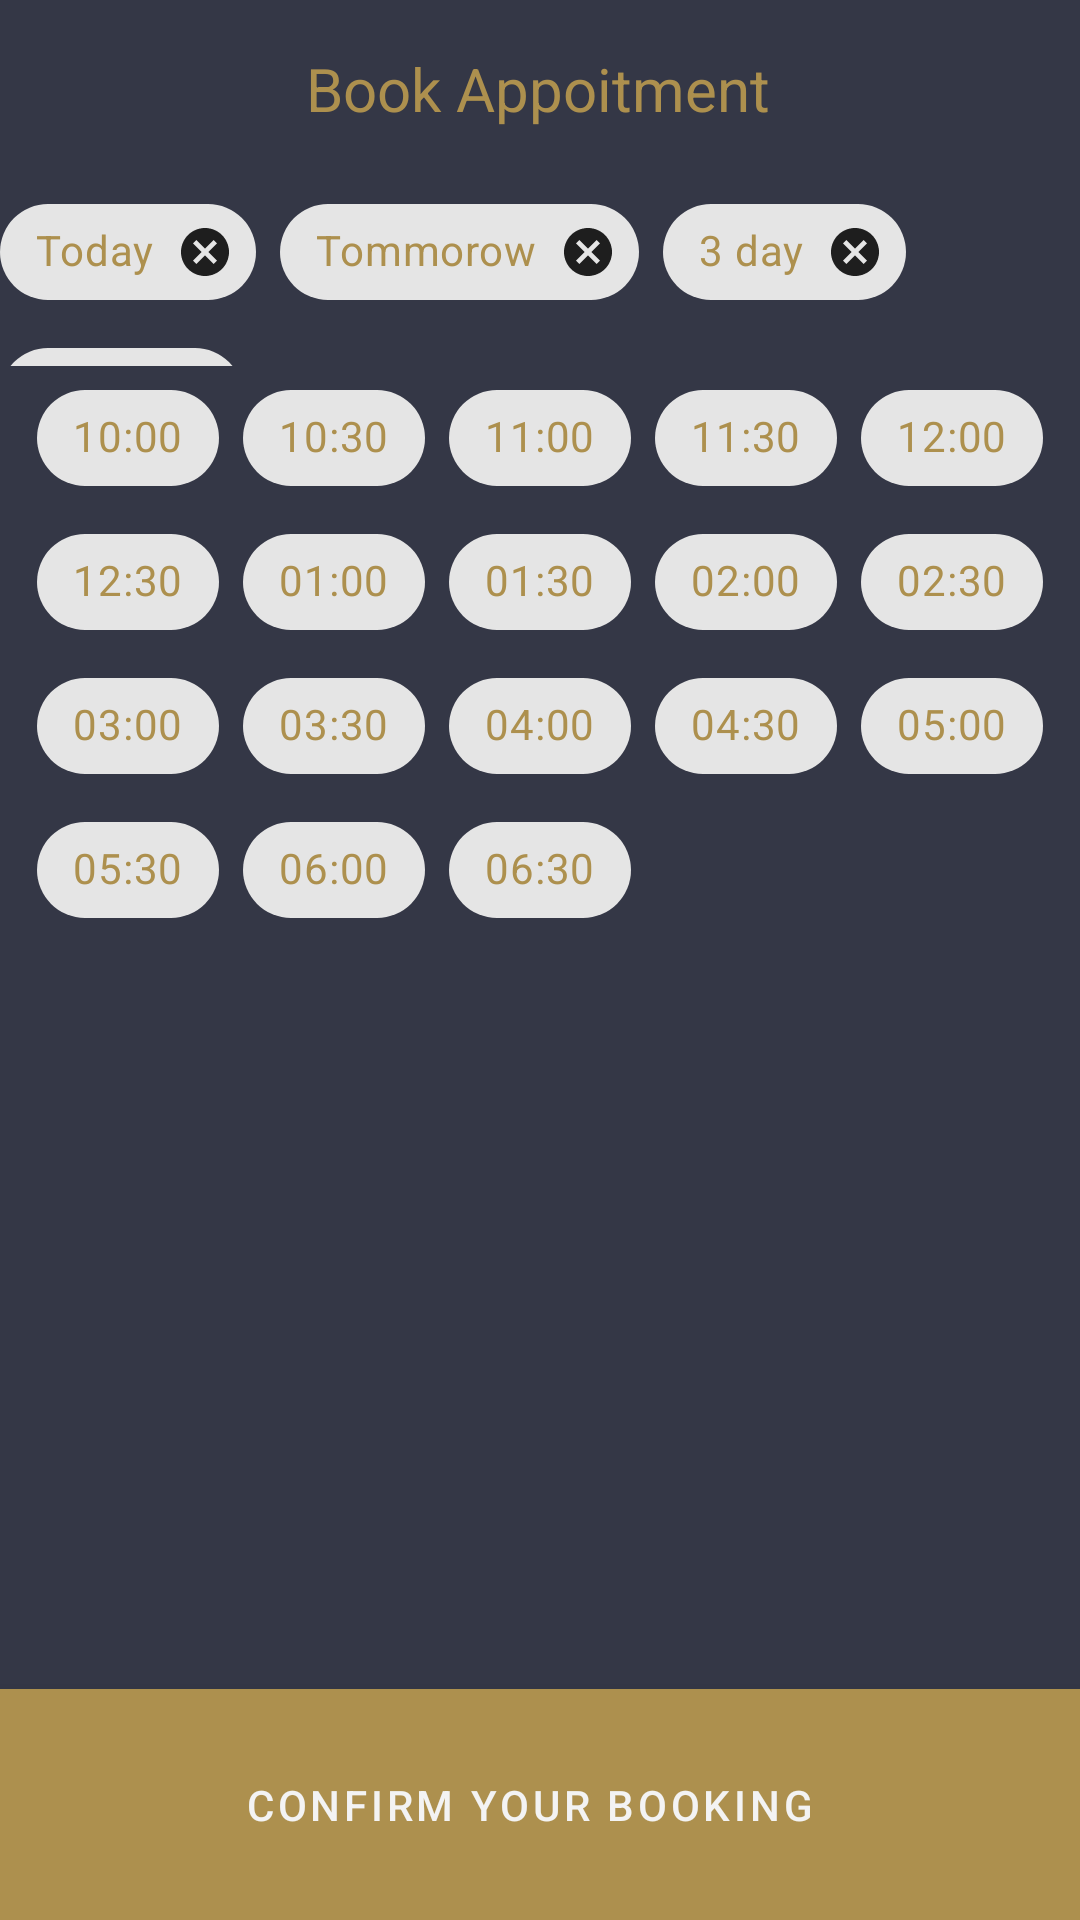

Write the Android layout XML for this screen, with the resource values it uses.
<!-- AndroidManifest.xml: application theme Theme.MaterialComponents.Light.NoActionBar -->
<!-- res/layout/activity_shop_detail.xml -->
<?xml version="1.0" encoding="utf-8"?>
<androidx.constraintlayout.widget.ConstraintLayout
    xmlns:android="http://schemas.android.com/apk/res/android"
    xmlns:app="http://schemas.android.com/apk/res-auto"
    xmlns:tools="http://schemas.android.com/tools"
    android:layout_width="match_parent"
    android:layout_height="match_parent"
    tools:context=".Activity.shop_detail"
    android:background="#343746"
    style="@style/ThemeOverlay.MaterialComponents">

    <TextView
        android:id="@+id/textView9"
        android:layout_width="wrap_content"
        android:layout_height="wrap_content"
        android:layout_marginTop="16dp"
        android:text="Book Appoitment"
        android:textColor="#ad904e"
        android:textSize="20dp"
        app:layout_constraintBottom_toTopOf="@+id/chipGroup"
        app:layout_constraintEnd_toEndOf="parent"
        app:layout_constraintHorizontal_bias="0.496"
        app:layout_constraintStart_toStartOf="parent"
        app:layout_constraintTop_toTopOf="parent"
        app:layout_constraintVertical_bias="0.0" />

    <com.google.android.material.chip.ChipGroup
        android:id="@+id/chipGroup"
        android:layout_width="0dp"
        android:layout_height="62dp"
        android:layout_marginTop="60dp"
        app:layout_constraintEnd_toEndOf="parent"
        app:layout_constraintStart_toStartOf="parent"
        app:layout_constraintTop_toTopOf="parent"
        app:singleSelection="true">

        <com.google.android.material.chip.Chip
            android:id="@+id/chip3"
            style="@style/Widget.MaterialComponents.Chip.Entry"
            android:layout_width="wrap_content"
            android:layout_height="wrap_content"
            android:text="Today"
            android:textColor="#ad904e" />

        <com.google.android.material.chip.Chip
            android:id="@+id/chip4"
            style="@style/Widget.MaterialComponents.Chip.Entry"
            android:layout_width="wrap_content"
            android:layout_height="wrap_content"
            android:text="Tommorow"
            android:textColor="#ad904e" />

        <com.google.android.material.chip.Chip
            android:id="@+id/chip22"
            style="@style/Widget.MaterialComponents.Chip.Entry"
            android:layout_width="wrap_content"
            android:layout_height="wrap_content"
            android:text="3 day"
            android:textColor="#ad904e" />

        <com.google.android.material.chip.Chip
            android:id="@+id/chip23"
            style="@style/Widget.MaterialComponents.Chip.Entry"
            android:layout_width="wrap_content"
            android:layout_height="wrap_content"
            android:text="3 day"
            android:textColor="#ad904e"
            />


    </com.google.android.material.chip.ChipGroup>

    <com.google.android.material.chip.ChipGroup
        android:id="@+id/chipGroupSlot"
        android:layout_width="wrap_content"
        android:layout_height="wrap_content"
        android:layout_marginStart="10dp"
        android:layout_marginEnd="10dp"
        app:layout_constraintEnd_toEndOf="parent"
        app:layout_constraintStart_toStartOf="parent"
        app:layout_constraintTop_toBottomOf="@+id/chipGroup"
        app:singleSelection="true">

        <com.google.android.material.chip.Chip
            android:id="@+id/chip2"
            style="@style/Widget.MaterialComponents.Chip.Choice"
            android:layout_width="wrap_content"
            android:layout_height="wrap_content"
            android:textColor="#ad904e"
            android:text="10:00" />

        <com.google.android.material.chip.Chip
            android:id="@+id/chip5"
            style="@style/Widget.MaterialComponents.Chip.Choice"
            android:layout_width="wrap_content"
            android:layout_height="wrap_content"
            android:textColor="#ad904e"
            android:text="10:30" />

        <com.google.android.material.chip.Chip
            android:id="@+id/chip6"
            style="@style/Widget.MaterialComponents.Chip.Choice"
            android:layout_width="wrap_content"
            android:layout_height="wrap_content"
            android:textColor="#ad904e"
            android:text="11:00" />

        <com.google.android.material.chip.Chip
            android:id="@+id/chip7"
            style="@style/Widget.MaterialComponents.Chip.Choice"
            android:layout_width="wrap_content"
            android:layout_height="wrap_content"
            android:textColor="#ad904e"
            android:text="11:30" />

        <com.google.android.material.chip.Chip
            android:id="@+id/chip8"
            style="@style/Widget.MaterialComponents.Chip.Choice"
            android:layout_width="wrap_content"
            android:layout_height="wrap_content"
            android:textColor="#ad904e"
            android:text="12:00" />

        <com.google.android.material.chip.Chip
            android:id="@+id/chip9"
            style="@style/Widget.MaterialComponents.Chip.Choice"
            android:layout_width="wrap_content"
            android:layout_height="wrap_content"
            android:textColor="#ad904e"
            android:text="12:30" />

        <com.google.android.material.chip.Chip
            android:id="@+id/chip10"
            style="@style/Widget.MaterialComponents.Chip.Choice"
            android:layout_width="wrap_content"
            android:layout_height="wrap_content"
            android:textColor="#ad904e"
            android:text="01:00" />

        <com.google.android.material.chip.Chip
            android:id="@+id/chip11"
            style="@style/Widget.MaterialComponents.Chip.Choice"
            android:layout_width="wrap_content"
            android:layout_height="wrap_content"
            android:textColor="#ad904e"
            android:text="01:30" />

        <com.google.android.material.chip.Chip
            android:id="@+id/chip12"
            style="@style/Widget.MaterialComponents.Chip.Choice"
            android:layout_width="wrap_content"
            android:layout_height="wrap_content"
            android:textColor="#ad904e"
            android:text="02:00" />

        <com.google.android.material.chip.Chip
            android:id="@+id/chip13"
            style="@style/Widget.MaterialComponents.Chip.Choice"
            android:layout_width="wrap_content"
            android:layout_height="wrap_content"
            android:textColor="#ad904e"
            android:text="02:30" />

        <com.google.android.material.chip.Chip
            android:id="@+id/chip14"
            style="@style/Widget.MaterialComponents.Chip.Choice"
            android:layout_width="wrap_content"
            android:layout_height="wrap_content"
            android:textColor="#ad904e"
            android:text="03:00" />

        <com.google.android.material.chip.Chip
            android:id="@+id/chip15"
            style="@style/Widget.MaterialComponents.Chip.Choice"
            android:layout_width="wrap_content"
            android:layout_height="wrap_content"
            android:textColor="#ad904e"
            android:text="03:30" />

        <com.google.android.material.chip.Chip
            android:id="@+id/chip16"
            style="@style/Widget.MaterialComponents.Chip.Choice"
            android:layout_width="wrap_content"
            android:layout_height="wrap_content"
            android:textColor="#ad904e"
            android:text="04:00" />

        <com.google.android.material.chip.Chip
            android:id="@+id/chip17"
            style="@style/Widget.MaterialComponents.Chip.Choice"
            android:layout_width="wrap_content"
            android:layout_height="wrap_content"
            android:textColor="#ad904e"
            android:text="04:30" />

        <com.google.android.material.chip.Chip
            android:id="@+id/chip18"
            style="@style/Widget.MaterialComponents.Chip.Choice"
            android:layout_width="wrap_content"
            android:layout_height="wrap_content"
            android:textColor="#ad904e"
            android:text="05:00" />

        <com.google.android.material.chip.Chip
            android:id="@+id/chip19"
            style="@style/Widget.MaterialComponents.Chip.Choice"
            android:layout_width="wrap_content"
            android:layout_height="wrap_content"
            android:textColor="#ad904e"
            android:text="05:30" />

        <com.google.android.material.chip.Chip
            android:id="@+id/chip20"
            style="@style/Widget.MaterialComponents.Chip.Choice"
            android:layout_width="wrap_content"
            android:layout_height="wrap_content"
            android:textColor="#ad904e"
            android:text="06:00" />

        <com.google.android.material.chip.Chip
            android:id="@+id/chip21"
            style="@style/Widget.MaterialComponents.Chip.Choice"
            android:layout_width="wrap_content"
            android:layout_height="wrap_content"
            android:textColor="#ad904e"
            android:text="06:30" />
    </com.google.android.material.chip.ChipGroup>


    <androidx.recyclerview.widget.RecyclerView
        android:id="@+id/rv_book"
        android:layout_width="match_parent"
        android:layout_height="0dp"
        android:layout_marginTop="10dp"
        android:layout_marginBottom="80dp"
        app:layout_constraintBottom_toBottomOf="@+id/fb_book"
        app:layout_constraintEnd_toEndOf="parent"
        app:layout_constraintHorizontal_bias="0.0"
        app:layout_constraintStart_toStartOf="parent"
        app:layout_constraintTop_toBottomOf="@+id/chipGroupSlot"
        app:layout_constraintVertical_bias="0.0" />

    <com.google.android.material.floatingactionbutton.ExtendedFloatingActionButton
        android:id="@+id/fb_book"
        android:layout_width="483dp"
        android:layout_height="77dp"
        android:backgroundTint="@color/colorPrimary"
        android:clickable="true"
        android:gravity="center"
        android:text="Confirm Your Booking"
        android:textColor="#f3f3f3"
        app:layout_constraintBottom_toBottomOf="parent"
        app:layout_constraintEnd_toEndOf="parent"
        app:layout_constraintStart_toStartOf="parent" />


</androidx.constraintlayout.widget.ConstraintLayout>
<!-- resources referenced by this layout -->
<resources>
  <color name="colorPrimary">#ad904e</color>
</resources>
